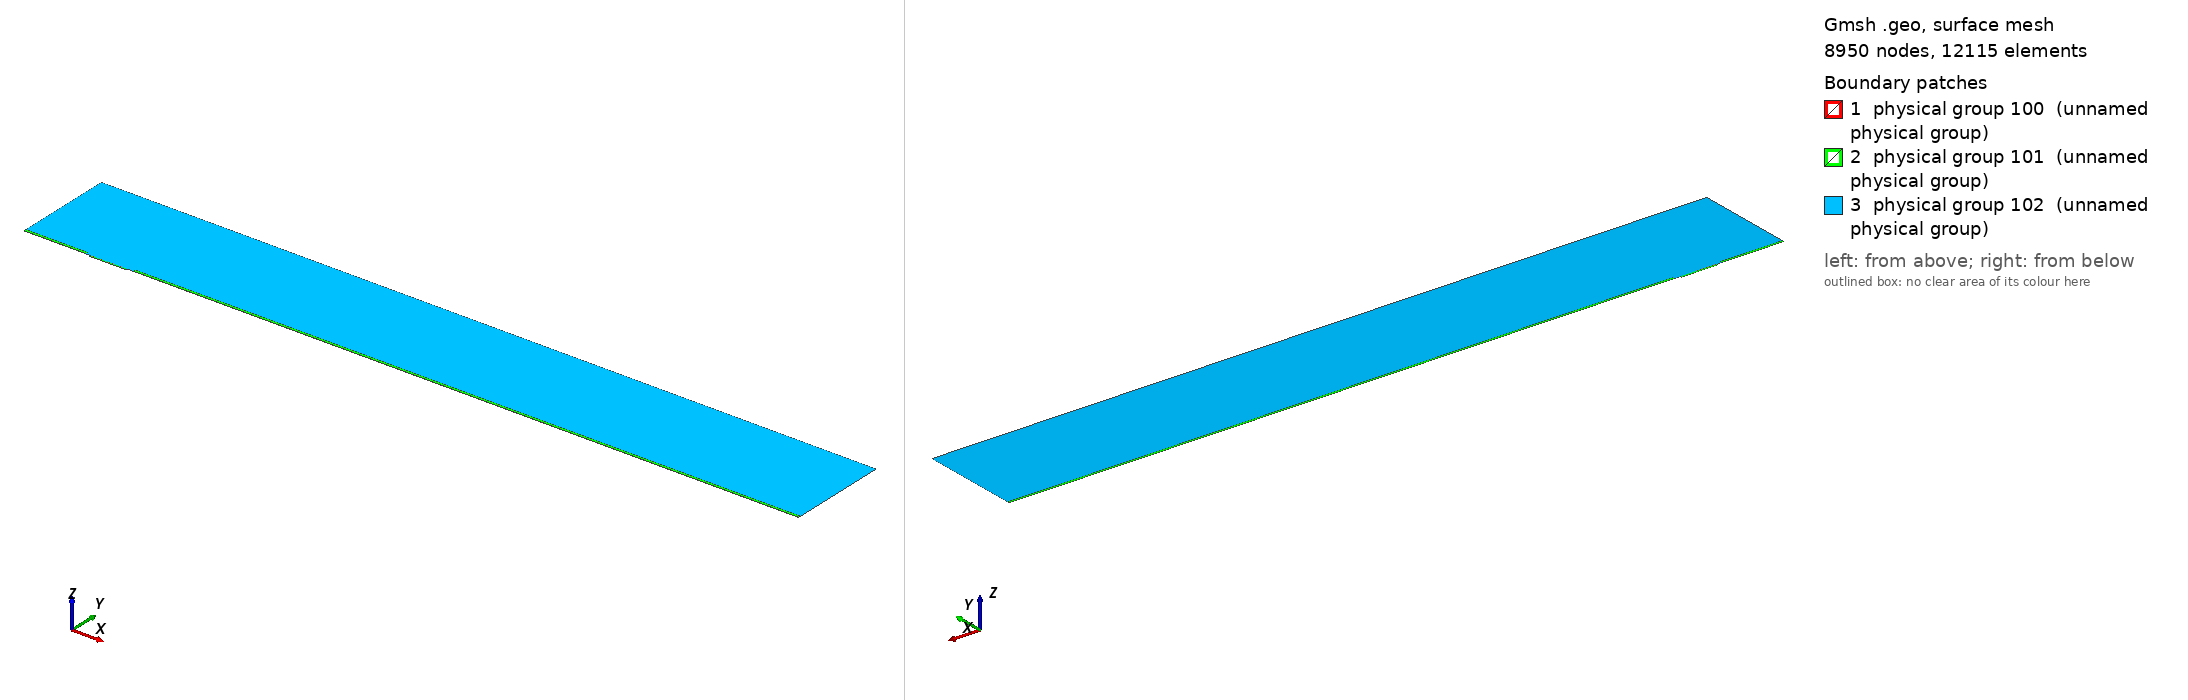

Gmsh geometry script, surface-meshed: 8950 nodes, 12115 surface elements. Boundary patches (legend numbers): 1 physical group 100 (unnamed physical group), 2 physical group 101 (unnamed physical group), 3 physical group 102 (unnamed physical group). Left view from above one corner, right view from below the opposite corner. Legend entries are the model's physical surfaces. The drawing asked Gmsh for element sizes between 1% and 20% of the model's largest extent; the script's own settings can give other sizes.

=== mesh.geo (drawn) ===
// Macro parameters
deltaStar = 1;
D = 2.25 * deltaStar; // depth of the gap 
W = 55 * deltaStar; // width of the gap
r = 8; // length of non-constant quads upstream and downstream of the gap
s = 8; // length of non-constant quads left and right inside the gap
BL = 0.25 * deltaStar; // height of the second layer of quad elements
BL_upper = 3.5 * deltaStar; // height of the third layer of quad elements
x0 = 100 * deltaStar; // x distance from inflow to gap
lengthOutflow = 1000 * deltaStar; // length after the gap
x3 = W + lengthOutflow; // last point of the domain
height = 150 * deltaStar; // height of the triangular region
triagHeightRegion_inflow = height - BL - BL_upper; // height of the triangular region

// Micro parameters
dx = 0.05; // dx of square elements near the leading and trailing edge of the gap (most resolution-demanding points in the domain)
size_triag_v_top = 32; // size of the elements in the upper triangular region

// All the value below are between 0 and 1. =1  means the elements are all equal in size. Avoid using values very close to 1, because we dividing by log(p) in the formula.
dy_in_v_right = 1.5; // heighest quad in the upper layer of quads, in the right part of the gap
dy_in_v_left = 1.75; // heighest quad in the upper layer of quads, in the left part of the gap
//p_in_v_right = (W / 2 - dy_in_v_right) / (W / 2 - dx); // densitiy concentration of elements inside the gap, vertically, near the right wall.
//p_in_v_left = (W / 2 - dy_in_v_left) / (W / 2 - dx); // densitiy concentration of elements inside the gap, vertically, near the left wall.
// fit (check the file scripts/fit_gmsh.py for more details)
p_in_v_left = 1.04645449 - 0.72589797/(W - 5.47760158)^0.49073995; // densitiy concentration of elements inside the gap, vertically, near the left wall.
p_in_v_right = 1.01007546 - 1.01562315/(W - 1.82092136)^0.74948754; // densitiy concentration of elements inside the gap, vertically, near the right wall.
p_in_h = 0.9; // densitiy concentration of elements inside the gap, horizontally. 

p_out_h = 0.5; // densitiy concentration of elements outside the gap, horizontally.
p_out_h_upper = 0.4; // densitiy concentration of elements outside the gap, horizontally on the upper layer of quads
p_out_v_inflow_dense = 0.8; // densitiy concentration of elements outside the gap, vertically, near the inflow and the gap
p_out_v_inflow_sparse = 0.99; // densitiy concentration of elements outside the gap, vertically, near the inflow and far from the gap
p_out_v_outflow_dense = 0.9; // densitiy concentration of elements outside the gap, vertically, near the outflow and the gap
p_out_v_outflow_sparse = 0.995; // densitiy concentration of elements outside the gap, vertically, near the outflow and far from the gap
p_triag_h_inflow = 0.8; // densitiy concentration of elements in the triangular region of the domain, horizontally.
p_triag_h_outflow = p_triag_h_inflow; // densitiy concentration of elements in the triangular region of the domain, horizontally.

enlarge_triag_inflow = 1.1; // heigher the value, larger the elements in the triangular region near the inflow
enlarge_triag_outflow = 1.1; // heigher the value, larger the elements in the triangular region near the outflow

// Automated parameters 
a_in_v_right = dx / (W / 2);
a_in_v_left = dx / (W / 2);
a_in_h = dx / (D / 2);
a_out_h = dx / BL;
a_out_v_inflow_dense = dx / r;
a_out_v_outflow_dense = dx / r;

// for the derivation of the formula, see file 20250123_gmshFormula.md in the docs folder
N_in_v_right = Ceil( Log (a_in_v_right / (1 - p_in_v_right + a_in_v_right * p_in_v_right)) / Log(p_in_v_right) );
N_in_v_left = Ceil( Log (a_in_v_left / (1 - p_in_v_left + a_in_v_left * p_in_v_left)) / Log(p_in_v_left) );
N_in_h = Ceil( Log (a_in_h / (1 - p_in_h + a_in_h * p_in_h)) / Log(p_in_h) );
N_out_h = Ceil( Log (a_out_h / (1 - p_out_h + a_out_h * p_out_h)) / Log(p_out_h) ) + 1; // + 1 is to correct the fact that the distance is too small to properly approximate the dx length
N_out_v_inflow_dense = Ceil( Log (a_out_v_inflow_dense / (1 - p_out_v_inflow_dense + a_out_v_inflow_dense * p_out_v_inflow_dense)) / Log(p_out_v_inflow_dense) );
N_out_v_outflow_dense = Ceil( Log (a_out_v_outflow_dense / (1 - p_out_v_outflow_dense + a_out_v_outflow_dense * p_out_v_outflow_dense)) / Log(p_out_v_outflow_dense) );

p_for_a_out_v_inflow_sparse_computation = p_out_v_inflow_dense;
p_for_a_out_v_outflow_sparse_computation = (p_out_v_outflow_dense + p_out_v_outflow_dense) / 2;
a_out_v_inflow_sparse = r / (x0 - r) * (1 - p_for_a_out_v_inflow_sparse_computation) / (1 - p_for_a_out_v_inflow_sparse_computation^(N_out_v_inflow_dense + 1));
a_out_v_outflow_sparse = r / (lengthOutflow - r) * (1 - p_for_a_out_v_outflow_sparse_computation) / (1 - p_for_a_out_v_outflow_sparse_computation^(N_out_v_outflow_dense + 1));

N_out_v_inflow_sparse = Ceil( Log(a_out_v_inflow_sparse / (1 - p_out_v_inflow_sparse + a_out_v_inflow_sparse * p_out_v_inflow_sparse)) / Log(p_out_v_inflow_sparse) );
N_out_v_outflow_sparse = Ceil( Log(a_out_v_outflow_sparse / (1 - p_out_v_outflow_sparse + a_out_v_outflow_sparse * p_out_v_outflow_sparse)) / Log(p_out_v_outflow_sparse) );


// second layer of quads
a_out_h_upper = (BL) / (BL_upper) * (1 - p_out_h) / (1 - p_out_h^(N_out_h + 1));
N_out_h_upper = Ceil( Log(a_out_h_upper / (1 - p_out_h_upper + a_out_h_upper * p_out_h_upper)) / Log(p_out_h_upper) );

// ---------------------------
// for triangular region
// ---------------------------
a_triag_h_inflow = (BL_upper) / (triagHeightRegion_inflow) * (1 - p_out_h_upper) / (1 - p_out_h_upper^(N_out_h_upper + 1));
a_triag_h_outflow = a_triag_h_inflow;
N_triag_v_top = Ceil( (x3 + x0) / size_triag_v_top ); // we assume p_triag_v = 1, otherwise the formula is different
N_triag_h_inflow = Ceil( Log(a_triag_h_inflow / (1 - p_triag_h_inflow + a_triag_h_inflow * p_triag_h_inflow)) / Log(p_triag_h_inflow) );
N_triag_h_outflow = Ceil( Log(a_triag_h_outflow / (1 - p_triag_h_outflow + a_triag_h_outflow * p_triag_h_outflow)) / Log(p_triag_h_outflow) );
N_triag_h_inflow = Ceil( N_triag_h_inflow / enlarge_triag_inflow );
N_triag_h_outflow = Ceil( N_triag_h_outflow / enlarge_triag_outflow );

Point(1) = {-x0, 0, 0};
Point(2) = {0,0,0};
Point(3) = {0,-D,0};
Point(4) = {W,-D,0};
Point(5) = {W,0,0};
Point(6) = {x3,0,0};
Point(8) = {x3,height,0};
Point(7) = {x3,BL,0};
Point(9) = {-x0,height,0};
Point(10) = {-x0,BL,0};
Point(11) = {0,BL,0};
Point(12) = {W,BL,0};
Point(13) = {W/2,0,0};
Point(14) = {W/2,BL,0};
Point(15) = {0,-D/2,0};
Point(16) = {W/2,-D,0};
Point(17) = {W,-D/2,0};
Point(18) = {-r,0,0};
Point(19) = {-r,BL,0};
Point(20) = {W + r,0,0};
Point(21) = {W + r,BL,0};
Point(22) = {-x0,BL+BL_upper,0};
Point(23) = {-r,BL+BL_upper,0};
Point(24) = {W + r,BL+BL_upper,0};
Point(25) = {x3,BL+BL_upper,0};

Line(1) = {1,18};
Line(2) = {2,15};
Line(3) = {3,16};
Line(4) = {4,17};
Line(5) = {5,20};
Line(6) = {6,7};
Line(7) = {7,25};
Line(8) = {8,9};
Line(9) = {9,22};
Line(10) = {10,19};
Line(11) = {10,1};
Line(12) = {11,14};
Line(13) = {12,21};
Line(14) = {2,13};
Line(15) = {15,3};
Line(16) = {16,4};
Line(17) = {17,5};
Line(18) = {13,5};
Line(19) = {14,12};
Line(20) = {18,2};
Line(21) = {20,6};
Line(22) = {21,7};
Line(23) = {19,11};
Line(24) = {22,10};
Line(25) = {25,8};
Line(26) = {25,24};
Line(27) = {22,23};
Line(28) = {23,19};
Line(29) = {24,21};

// outer quads
Curve Loop(1) = {5, 21, 6, -22, -13, -19, -12, -23, -10, 11, 1, 20, 14, 18};
Plane Surface(1) = {1};

// inside gap
Curve Loop(2) = {2, 15, 3, 16, 4, 17, -18, -14};
Plane Surface(2) = {2};

// triangular region
Curve Loop(3) = {23, 12, 19, 13, -29, -26, 25, 8, 9, 27, 28};
Plane Surface(3) = {3};

// 3rd layer of quads
Curve Loop(4) = {-24, 27, 28,-10};
Curve Loop(5) = {-29, -26, -7, -22};

Plane Surface(4) = {4};
Plane Surface(5) = {5};


// This defines the surfaces that will be meshed with quad elements
Transfinite Surface {1} = {1, 6, 7, 10};
Transfinite Surface {2} = {3, 4, 5, 2}; // number '2' must match the number '2' of plane surface
Transfinite Surface {4} = {19, 23, 22, 10};
Transfinite Surface {5} = {7, 25, 24, 21};

Transfinite Curve {18, 16, 19} = N_in_v_right Using Progression p_in_v_right;
Transfinite Curve {-14, -3, -12} = N_in_v_left Using Progression p_in_v_left;

Transfinite Curve {-2, 15, 17, -4} = N_in_h Using Progression p_in_h;


Transfinite Curve {11, -6} = N_out_h Using Progression p_out_h;
Transfinite Curve {24, 28, 29, -7} = N_out_h_upper Using Progression p_out_h_upper;
Transfinite Curve {10, 1, 27} = N_out_v_inflow_sparse Using Progression p_out_v_inflow_sparse;
Transfinite Curve {20, 23} = N_out_v_inflow_dense Using Progression p_out_v_inflow_dense;
Transfinite Curve {-21, -22, 26} = N_out_v_outflow_sparse Using Progression p_out_v_outflow_sparse;
Transfinite Curve {-5, -13} = N_out_v_outflow_dense Using Progression p_out_v_outflow_dense;

Recombine Surface {1, 2, 4, 5};

// for triangluar region
Transfinite Curve {8} = N_triag_v_top Using Progression 1;
Transfinite Curve {-25} = N_triag_h_outflow Using Progression p_triag_h_outflow;
Transfinite Curve {9} = N_triag_h_inflow Using Progression p_triag_h_inflow;


// defining boundary
Physical Curve(1) = {9,24,11}; // inlet
Physical Curve(2) = {7,25,6}; // outlet
Physical Curve(3) = {8}; // top
Physical Curve(4) = {1, 20, 2, 15, 3, 16, 4, 17, 5, 21}; // wall


Physical Surface(100) = {1};
Physical Surface(101) = {2, 4, 5};
Physical Surface(102) = {3};
